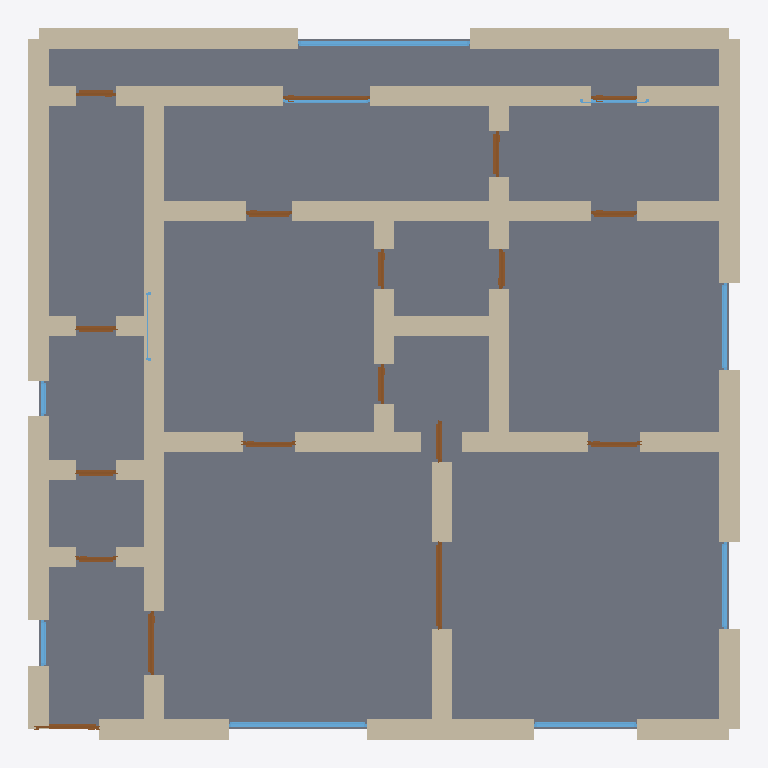
Plan cut of the same IFC building model at storey 'Ground Floor' (level 0.00 m, cut at 1.40 m), seen from above with north up, elements coloured by IFC class: 53 walls (beige), 18 doors (brown), 10 windows (light blue), 1 slab (grey). Cut surfaces are drawn darker.
Extent 12.3 m × 12.3 m × 3.1 m (x, y, z). Storeys (1): Ground Floor at 0.00 m. Elements (82): 53 IfcWall, 18 IfcDoor, 10 IfcWindow, 1 IfcSlab.

HEADER;
FILE_DESCRIPTION(('ViewDefinition[DesignTransferView]'),'2;1');
FILE_NAME('/dev/null','2026-05-05T20:34:06+05:30',(''),(''),'IfcOpenShell 0.8.5','IfcOpenShell 0.8.5','Nobody');
FILE_SCHEMA(('IFC4'));
ENDSEC;
DATA;
#1=IFCPROJECT('2j4rRUvrb2kBIJM1hzH8hK',$,'A North Oxford 3-bed Victorian semi-detached — typical Norha',$,$,$,$,(#10),#5);
#12=IFCSITE('1qFbPVrAHFHv7ld50Z6xI7',$,'Site',$,$,$,$,$,$,$,$,$,$,$);
#13=IFCBUILDING('0TcjdwbUz4DAiy2dwOAJgw',$,'Building',$,$,$,$,$,$,$,$,$);
#16=IFCBUILDINGSTOREY('19JSKaqJHFJ9xWyv8H_XbC',$,'Ground Floor',$,$,#22,$,$,$,$);
#3609=IFCSLAB('0KDApXKsDCNeB7AgEgeI4l',$,'Floor',$,$,#3626,#3621,$,.FLOOR.);
#200=IFCWALL('0RHyoB4Of5$gkoR1Yc2X7x',$,'Exterior Wall',$,$,#221,#216,$,$);
#178=IFCWALL('1m75MLusf2f8sYIziVXTgP',$,'Exterior Wall',$,$,#199,#194,$,$);
#156=IFCWALL('0oIoX5dHr9xBoRwZOLO$nN',$,'Exterior Wall',$,$,#177,#172,$,$);
#134=IFCWALL('0hCuJ6Exr1yf4_MOIKa4iP',$,'Exterior Wall',$,$,#155,#150,$,$);
#222=IFCWALL('3eaWRXjsP6mPkO5Wl2hkSv',$,'Exterior Wall',$,$,#243,#238,$,$);
#112=IFCWALL('1MnOAni794met96vpPqJAh',$,'Exterior Wall',$,$,#133,#128,$,$);
#46=IFCWALL('2lRtTisyv5jg2nkh8_LiOv',$,'Exterior Wall',$,$,#67,#62,$,$);
#23=IFCWALL('0UHhfZUrTAygvwh3jREH6N',$,'Exterior Wall',$,$,#45,#39,$,$);
#1036=IFCWALL('1sITeNsLX3LxE14z7tBroM',$,'Interior Wall',$,$,#1057,#1052,$,$);
#1058=IFCWALL('0J4xygmDv85B7cKEaU73zs',$,'Interior Wall',$,$,#1079,#1074,$,$);
#618=IFCWALL('09mRpzU_T6rPoSaIqauvz0',$,'Interior Wall',$,$,#639,#634,$,$);
#816=IFCWALL('08cs_DATr8XhN5Sbr71v7c',$,'Interior Wall',$,$,#837,#832,$,$);
#838=IFCWALL('2m5pc9FPz0xfcT_SQTRLSH',$,'Interior Wall',$,$,#859,#854,$,$);
#970=IFCWALL('1aSw2It5zFbg2KxvSTR391',$,'Interior Wall',$,$,#991,#986,$,$);
#1080=IFCWALL('3ccE2T7WP7QR4CZT$judFN',$,'Interior Wall',$,$,#1101,#1096,$,$);
#90=IFCWALL('0H3bgvYrXBz87QlhbTy6Kr',$,'Exterior Wall',$,$,#111,#106,$,$);
#860=IFCWALL('1yyaPQVMn3au0J_IF7QJ$B',$,'Interior Wall',$,$,#881,#876,$,$);
#68=IFCWALL('3CtyudKtvEU8Ds_pjj_bEx',$,'Exterior Wall',$,$,#89,#84,$,$);
#772=IFCWALL('1nPmKw17v3Wf$5Q6MfFiGC',$,'Interior Wall',$,$,#793,#788,$,$);
#904=IFCWALL('37mLKpeuHECulEiUtygvR8',$,'Interior Wall',$,$,#925,#920,$,$);
#354=IFCWALL('3aYKNQYNfDvAdgZ$OPKOr9',$,'Interior Wall',$,$,#375,#370,$,$);
#398=IFCWALL('2eGyIzN7v29RS9hlDEYRuP',$,'Interior Wall',$,$,#419,#414,$,$);
#552=IFCWALL('26rlxmoXf4LBJvb9YayDhz',$,'Interior Wall',$,$,#573,#568,$,$);
#420=IFCWALL('2hR2DijmPE$fQwo8fTsZ4m',$,'Interior Wall',$,$,#441,#436,$,$);
#794=IFCWALL('2i_u$bLVj0IOTT2AR1Nx6j',$,'Interior Wall',$,$,#815,#810,$,$);
#1124=IFCWALL('0Mfjq6jSHAlA8rCx6c6oDb',$,'Interior Wall',$,$,#1145,#1140,$,$);
#464=IFCWALL('25cpwtXuP4se2wiyniPY9m',$,'Interior Wall',$,$,#485,#480,$,$);
#882=IFCWALL('05$yBzzTP2sxrapqNlNIuQ',$,'Interior Wall',$,$,#903,#898,$,$);
#1102=IFCWALL('2u7tRbCgL0ReQLgkXDsIg8',$,'Interior Wall',$,$,#1123,#1118,$,$);
#376=IFCWALL('1VljPcHyTEQPzt0Pv9Qhud',$,'Interior Wall',$,$,#397,#392,$,$);
#530=IFCWALL('2z328E0j95te2l34T3SwQH',$,'Interior Wall',$,$,#551,#546,$,$);
#244=IFCWALL('0V37vdDp9DIh0egzGgI1c$',$,'Exterior Wall',$,$,#265,#260,$,$);
#288=IFCWALL('3dMeFvObL1LPDkO4wf_F4X',$,'Interior Wall',$,$,#309,#304,$,$);
#266=IFCWALL('3OWEVNt8r9aOyMBwd1p3Db',$,'Interior Wall',$,$,#287,#282,$,$);
#3105=IFCWINDOW('2TD7QpZPTE2xpAfohVWz2B',$,'Window',$,$,#3159,#3154,$,1.2,3.0,$,$,$);
#706=IFCWALL('2ZirCxmmj7Aw5obRG5q4gK',$,'Interior Wall',$,$,#727,#722,$,$);
#442=IFCWALL('2vbGI28Mv4DQna2TJkl8$B',$,'Interior Wall',$,$,#463,#458,$,$);
#508=IFCWALL('0gxDsgcDb9fgdAsaAGJCRa',$,'Interior Wall',$,$,#529,#524,$,$);
#728=IFCWALL('2Q8NHVAJv3yx$xPDKPQ7PP',$,'Interior Wall',$,$,#749,#744,$,$);
#2720=IFCWINDOW('20iwsxclbByuqvfuAfdnZj',$,'Window',$,$,#2774,#2769,$,1.2,2.4,$,$,$);
#750=IFCWALL('1zZitEUT5AnvvsFTwqS6dc',$,'Interior Wall',$,$,#771,#766,$,$);
#926=IFCWALL('18l7CA1C1BZhch8cNzi04e',$,'Interior Wall',$,$,#947,#942,$,$);
#1168=IFCWALL('2CWLa4hxn4zRNPEKASXpm0',$,'Interior Wall',$,$,#1189,#1184,$,$);
#310=IFCWALL('1mIDBz$ir5YBQKxTlsRRXX',$,'Interior Wall',$,$,#331,#326,$,$);
#640=IFCWALL('3t1itht1f86QtSWH$KCFfR',$,'Interior Wall',$,$,#661,#656,$,$);
#948=IFCWALL('0HV0z1QkD88ey_AQTPCAkO',$,'Interior Wall',$,$,#969,#964,$,$);
#1014=IFCWALL('3CZF2JIVzA$uy1IHCwtlHf',$,'Interior Wall',$,$,#1035,#1030,$,$);
#684=IFCWALL('0bYAFTtXz5heK2gtiBMmIe',$,'Interior Wall',$,$,#705,#700,$,$);
#574=IFCWALL('36sOuPJ3r6Qfww$r$2ZbaZ',$,'Interior Wall',$,$,#595,#590,$,$);
#1146=IFCWALL('1wkF4Wu1fD7O8FIk659P7R',$,'Interior Wall',$,$,#1167,#1162,$,$);
#332=IFCWALL('0WNfuoRJP9hB8lPaHq8Uwc',$,'Interior Wall',$,$,#353,#348,$,$);
#596=IFCWALL('3TBLqMoUbDIAIwMwhYpdVF',$,'Interior Wall',$,$,#617,#612,$,$);
#662=IFCWALL('0VT6dkODL6R8kipMUbzngW',$,'Interior Wall',$,$,#683,#678,$,$);
#1530=IFCDOOR('0qLIllh4L0uPaM8jbhqXIh',$,'Door',$,$,#1614,#1609,$,2.1,1.5,$,$,$);
#2775=IFCWINDOW('0ipO1Z_Ez2FhCtyPzB9zd9',$,'Window',$,$,#2829,#2824,$,1.2,1.8,$,$,$);
#992=IFCWALL('0ciJzDMTn3NvHnwkv6$RxQ',$,'Interior Wall',$,$,#1013,#1008,$,$);
#486=IFCWALL('3cLx5ytzD9iwUL$w$b7yDN',$,'Interior Wall',$,$,#507,#502,$,$);
#2830=IFCWINDOW('1gRhHbSE18le7MQUPONKJY',$,'Window',$,$,#2884,#2879,$,1.2,1.5,$,$,$);
#2940=IFCWINDOW('046tPVPZv5f9TtN3xtDiRX',$,'Window',$,$,#2994,#2989,$,1.2,1.5,$,$,$);
#1275=IFCDOOR('2hN70mIBz00vIhX28Pd1sG',$,'Door',$,$,#1359,#1354,$,2.1,1.1,$,$,$);
#2465=IFCDOOR('0Ir697B2v17BywuLWtU6av',$,'Door',$,$,#2549,#2544,$,2.1,1.5,$,$,$);
#1190=IFCDOOR('2F5XBBRXTFkQwKC_2Ee3eo',$,'Door',$,$,#1274,#1269,$,2.1,1.1,$,$,$);
#2210=IFCDOOR('06PI$sYWT5Re$fU0UydsLD',$,'Door',$,$,#2294,#2289,$,2.1,0.8,$,$,$);
#2295=IFCDOOR('2$y0BXT298HwPHmn03GBkU',$,'Door',$,$,#2379,#2374,$,2.1,0.8,$,$,$);
#1615=IFCDOOR('0s0kg3Lc16lQMRpW1gM_0_',$,'Door',$,$,#1699,#1694,$,2.1,0.9,$,$,$);
#1785=IFCDOOR('29W4USkkLC2vkoVe2XUIZs',$,'Door',$,$,#1869,#1864,$,2.1,0.9,$,$,$);
#2380=IFCDOOR('3$VMvj37L538Iu2Kl24bQ7',$,'Door',$,$,#2464,#2459,$,2.1,0.8,$,$,$);
#2995=IFCWINDOW('23OaMexLj1VfaIKTES8fE7',$,'Window',$,$,#3049,#3044,$,1.2,1.5,$,$,$);
#1700=IFCDOOR('128YJfzEf0lOilOmW9lFEf',$,'Door',$,$,#1784,#1779,$,2.1,0.7,$,$,$);
#1955=IFCDOOR('0V3r8iy3L3ZxHv21O0ZE1V',$,'Door',$,$,#2039,#2034,$,2.1,0.7,$,$,$);
#1445=IFCDOOR('1v3gtoArPBI8Vs_2XuDkEY',$,'Door',$,$,#1529,#1524,$,2.1,0.7,$,$,$);
#2125=IFCDOOR('1At5KFNiP8uhint2nKzeFH',$,'Door',$,$,#2209,#2204,$,2.1,0.7,$,$,$);
#1870=IFCDOOR('0Js9RvrRjCXv3NLyFItPN0',$,'Door',$,$,#1954,#1949,$,2.1,0.7,$,$,$);
#2040=IFCDOOR('3lM0veuKv8wO_hrVVM_pfr',$,'Door',$,$,#2124,#2119,$,2.1,0.7,$,$,$);
#2635=IFCDOOR('36pKhv9810RvAn_dgN31Hg',$,'Door',$,$,#2719,#2714,$,2.1,0.7,$,$,$);
#3215=IFCWINDOW('06cb8RWpv5lfsouDMvUcZ$',$,'Window',$,$,#3269,#3264,$,1.2,0.8,$,$,$);
#1360=IFCDOOR('3mTlO5uqj8YQYgZ_AY2scO',$,'Door',$,$,#1444,#1439,$,2.1,0.7,$,$,$);
#2550=IFCDOOR('1A5x5Px9T7aBfHboyHM919',$,'Door',$,$,#2634,#2629,$,2.1,0.8,$,$,$);
#3050=IFCWINDOW('161f5A1QDDCeOnJXlJCkkU',$,'Window',$,$,#3104,#3099,$,1.2,1.2,$,$,$);
#3160=IFCWINDOW('27XDCXPxf2lOB$5e_ud4h6',$,'Window',$,$,#3214,#3209,$,1.2,0.6,$,$,$);
#2885=IFCWINDOW('16$bkvv_n74vtG7F5hDrSL',$,'Window',$,$,#2939,#2934,$,1.2,1.2,$,$,$);
ENDSEC;
